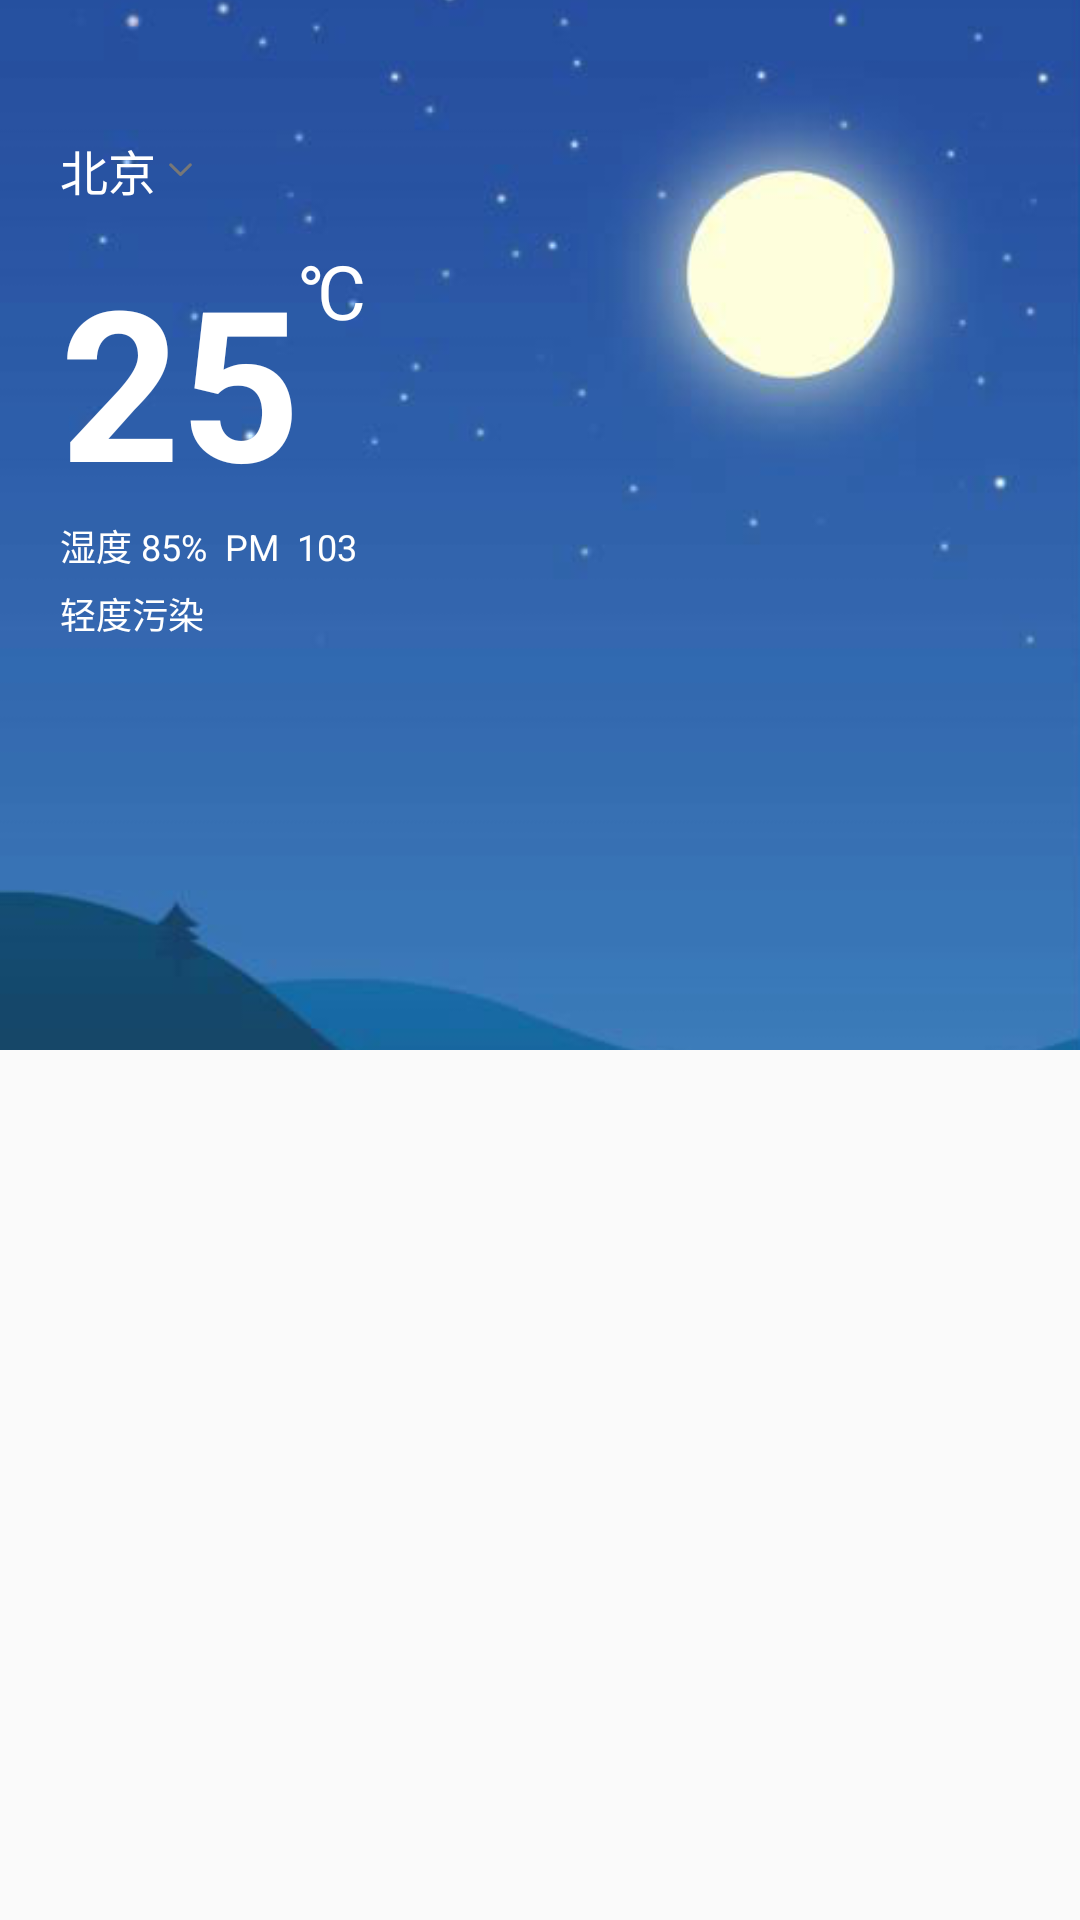

Write the Android layout XML for this screen, with the resource values it uses.
<!-- AndroidManifest.xml: application theme AppTheme -->
<!-- res/layout/home_weather_layout.xml -->
<?xml version="1.0" encoding="utf-8"?>
<LinearLayout xmlns:android="http://schemas.android.com/apk/res/android"
              xmlns:app="http://schemas.android.com/apk/res-auto"
              android:layout_width="match_parent"
              android:layout_height="match_parent"
              android:orientation="vertical">

    <RelativeLayout
        android:id="@+id/rl_first"
        android:layout_width="match_parent"
        android:layout_height="350dp">

        <ImageView
            android:layout_width="match_parent"
            android:layout_height="match_parent"
            android:scaleType="centerCrop"
            android:src="@drawable/weather_bg_03"/>

        <TextView
            android:id="@+id/tv_wendu"
            android:layout_width="wrap_content"
            android:layout_height="wrap_content"
            android:layout_marginLeft="20dp"
            android:layout_marginTop="80dp"
            android:text="25"
            android:textColor="@color/color_white"
            android:textSize="70dp"
            android:textStyle="bold"/>

        <TextView
            android:layout_width="wrap_content"
            android:layout_height="wrap_content"
            android:layout_marginTop="80dp"
            android:layout_toRightOf="@+id/tv_wendu"
            android:text="℃"
            android:textColor="@color/color_white"
            android:textSize="25dp"/>

        <TextView
            android:id="@+id/tv_city"
            android:layout_width="wrap_content"
            android:layout_height="wrap_content"
            android:layout_marginLeft="20dp"
            android:layout_marginTop="45dp"
            android:drawablePadding="3dp"
            android:drawableRight="@drawable/icon_more_down"
            android:text="北京"
            android:textColor="@color/color_white"
            android:textSize="16dp"/>

        <TextView
            android:id="@+id/tv_shidu"
            android:layout_width="wrap_content"
            android:layout_height="wrap_content"
            android:layout_below="@+id/tv_wendu"
            android:layout_marginLeft="20dp"
            android:text="湿度 85%  PM  103"
            android:textColor="@color/color_white"
            android:textSize="12dp"/>

        <TextView
            android:id="@+id/tv_quality"
            android:layout_width="wrap_content"
            android:layout_height="wrap_content"
            android:layout_below="@+id/tv_shidu"
            android:layout_marginLeft="20dp"
            android:layout_marginTop="5dp"
            android:text="轻度污染"
            android:textColor="@color/color_white"
            android:textSize="12dp"/>

    </RelativeLayout>

    <android.support.design.widget.TabLayout
        android:id="@+id/tl_weather"
        android:layout_width="match_parent"
        android:layout_height="wrap_content"
        app:tabGravity="fill"
        app:tabIndicatorColor="@color/weather_209cfa"
        app:tabIndicatorHeight="1dp"
        app:tabMode="fixed"
        app:tabSelectedTextColor="@color/weather_209cfa"
        app:tabTextColor="@color/weather_7f9ee9"/>

    <android.support.v4.view.ViewPager
        android:id="@+id/vp_weather"
        android:layout_width="match_parent"
        android:layout_height="match_parent"/>


</LinearLayout>
<!-- resources referenced by this layout -->
<resources>
  <color name="color_white">#ffffff</color>
  <color name="weather_209cfa">#209cfa</color>
  <color name="weather_7f9ee9">#7f9ee9</color>
  <!-- drawable icon_more_down (drawable) -->
  <?xml version="1.0" encoding="utf-8"?>
  <selector xmlns:android="http://schemas.android.com/apk/res/android">
      <item android:drawable="@drawable/list_stop_down_2x" android:state_checked="true"
            android:state_pressed="true"/>
      <item android:drawable="@drawable/list_stop_up_2x"/>
  </selector>
  <!-- drawable weather_bg_03: jpg bitmap (drawable-xxhdpi, 18010 bytes) -->
  <style name="AppTheme" parent="MyThemeRed" />
  <!-- drawable list_stop_down_2x: png bitmap (drawable-xxhdpi, 264 bytes) -->
  <!-- drawable list_stop_up_2x: png bitmap (drawable-xxhdpi, 261 bytes) -->
  <style name="MyThemeRed" parent="Theme.AppCompat.Light.NoActionBar">
  
          
          <item name="colorPrimary">@color/colorTheme</item>
          <item name="colorPrimaryDark">@color/colorTheme</item>
          <item name="colorAccent">@color/colorTheme</item>
          
          
      </style>
  <color name="colorTheme">#209cfa</color>
</resources>
